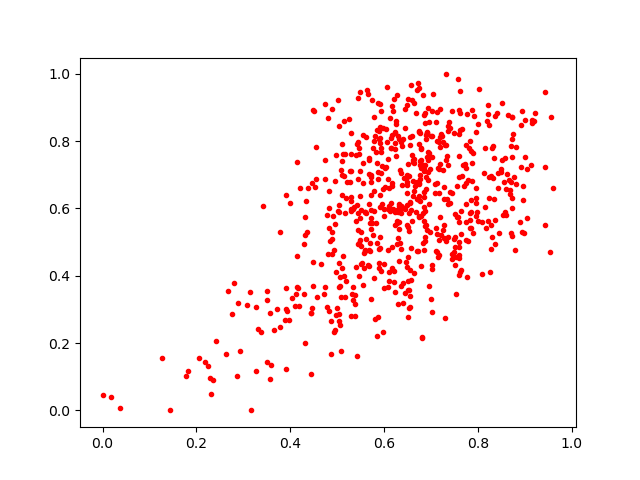

The data file committed next to this chart (first rows):
0.6735993, 0.624039
0.8265, 0.5513
0.6085, 0.3672
0.7444, 0.8904
0.7595, 0.4854
0.4484, 0.893
0.7613, 0.9499
0.8226, 0.63
0.7997, 0.5622
0.8994, 0.7516
0.6902, 0.8272
0.2193, 0.1438
0.8591, 0.6569
0.7369, 0.8439
0.5669, 0.4778
0.6765, 0.6886
0.5471, 0.4986
0.4734, 0.6878
0.3904, 0.124
0.6835, 0.4973
0.6611, 0.6822
0.7098, 0.4737
0.4113, 0.3453
0.7134, 0.7991
0.3507, 0.3553
0.6006, 0.5971
0.6224, 0.7776
0.5101, 0.6395
0.6174, 0.9044
0.7175, 0.4615
0.7732, 0.6126
0.6772, 0.6218
0.7187, 0.7322
0.9421, 0.9467
0.7512, 0.5141
0.7023, 0.8905
0.4809, 0.4637
0.8164, 0.5408
0.5671, 0.4299
0.6984, 0.5297
0.1783, 0.1008
0.624, 0.5893
0.8364, 0.8733
0.6522, 0.3037
0.5729, 0.6945
0.8138, 0.779
0.745, 0.4635
0.6736, 0.5752
0.5266, 0.7103
0.6351, 0.3696
0.5892, 0.4233
0.434, 0.6207
0.8489, 0.7159
0.5925, 0.7051
0.7407, 0.6168
0.5656, 0.9405
0.6503, 0.7312
0.7744, 0.6748
0.7219, 0.5216
0.6749, 0.7909
0.8449, 0.5285
... 616 more rows
